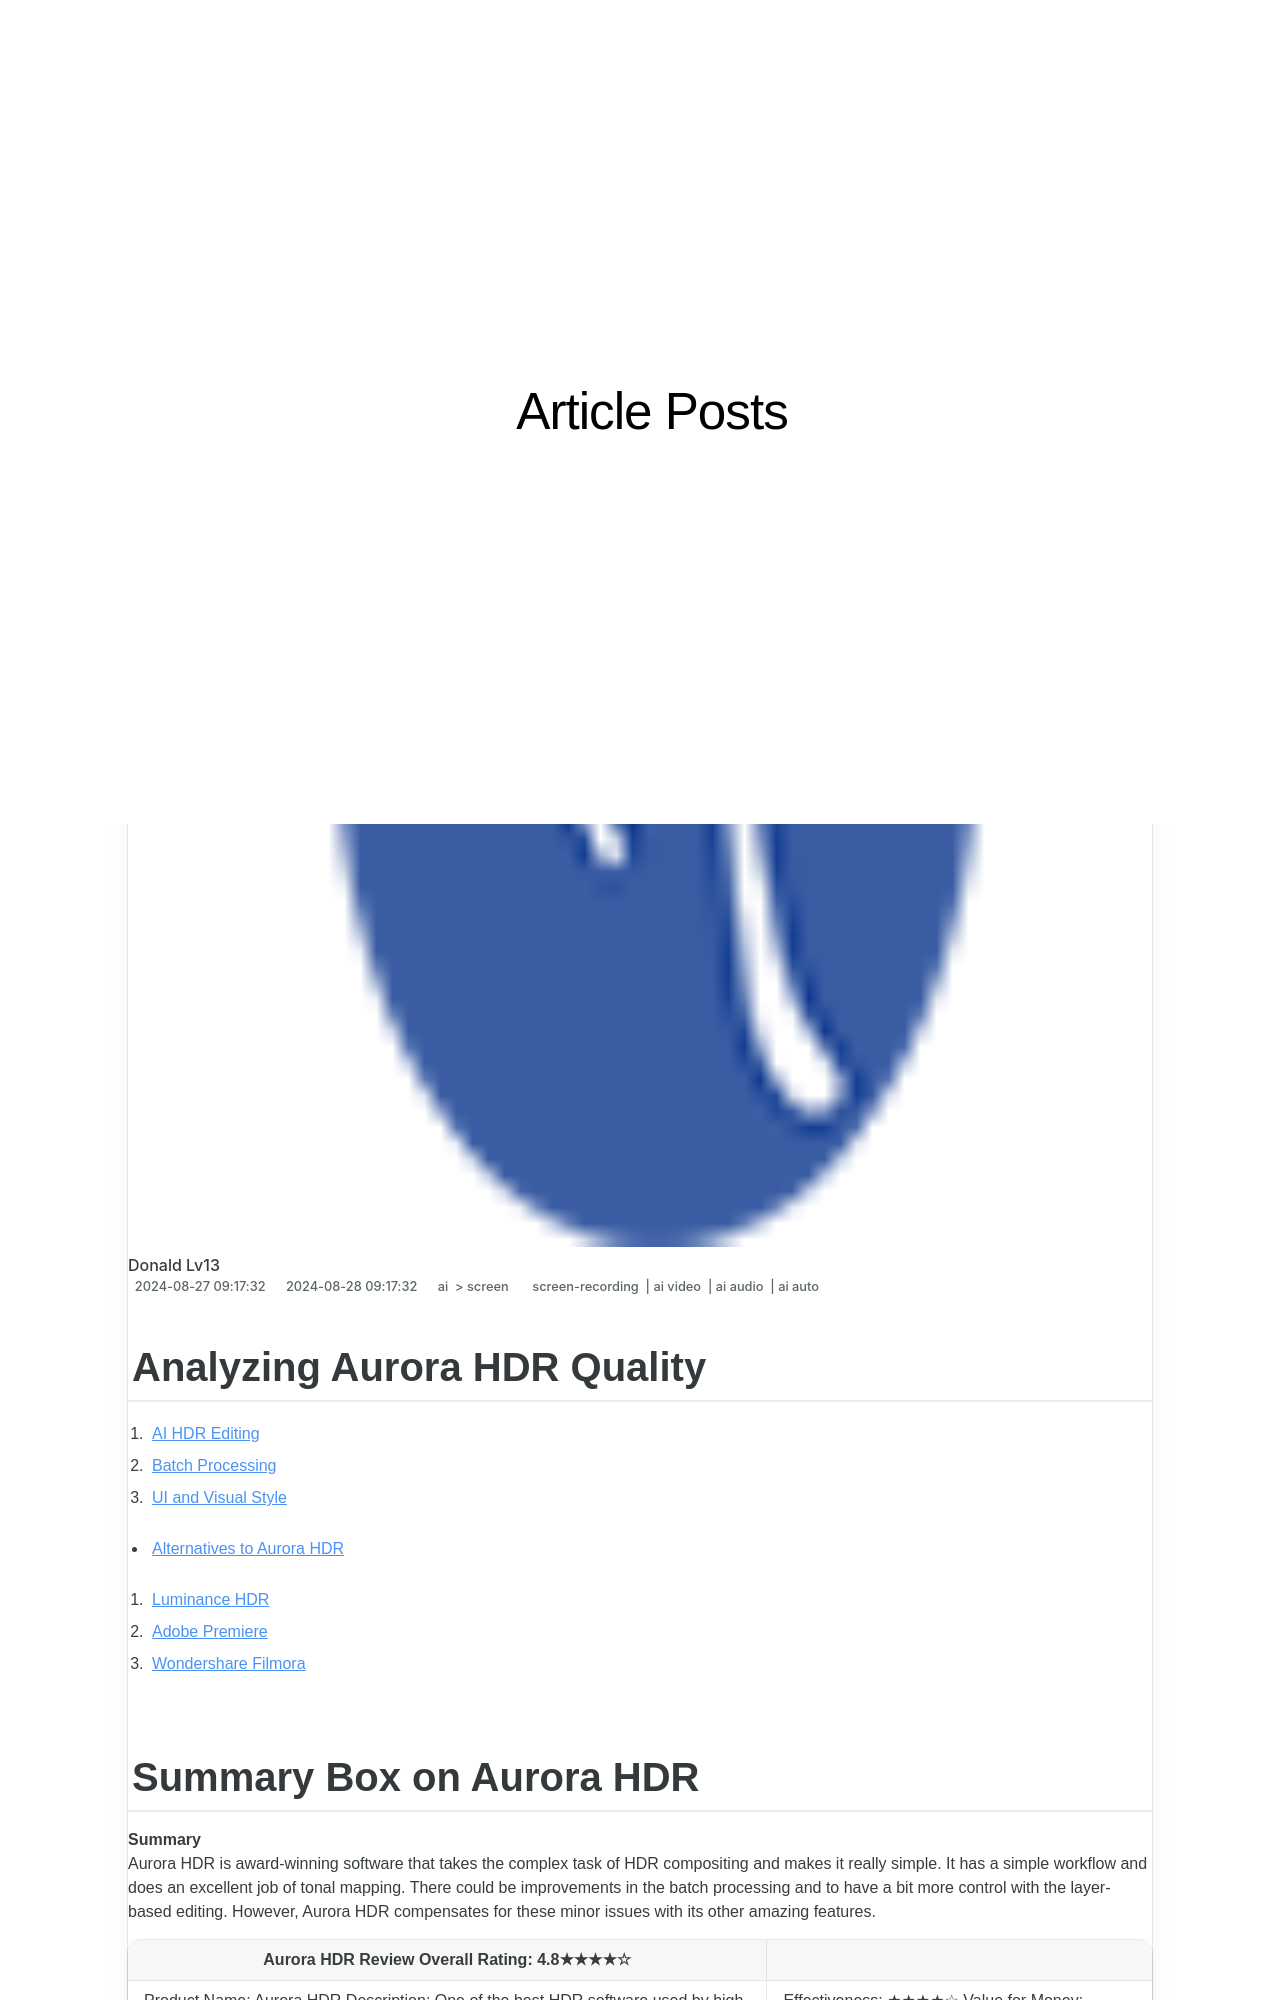

repository: techidaily/site-article-posts · page: 2024-approved-analyzing-aurora-hdr-quality/index.html · generator: jekyll

---
title: "\"2024 Approved  Analyzing Aurora HDR Quality\""
date: 2024-08-27T09:17:32.330Z
updated: 2024-08-28T09:17:32.330Z
tags: 
  - screen-recording
  - ai video
  - ai audio
  - ai auto
categories: 
  - ai
  - screen
description: "\"This Article Describes 2024 Approved: Analyzing Aurora HDR Quality\""
excerpt: "\"This Article Describes 2024 Approved: Analyzing Aurora HDR Quality\""
keywords: "Aurora HD Image Analysis,HDR Quality Assessment,Analyzing Aurora Imaging,HDR Night Sky Clarity,Evaluating Aurora Sharpness,HDR Light Patterns Study,Enhancing Aurora HD Quality"
thumbnail: https://thmb.techidaily.com/29cfc21c1254cb70322b91195c7081ab1c044155fd0a604dc9fcf1b208976460.jpg
---

## Analyzing Aurora HDR Quality

1. [AI HDR Editing](#part2-1)
2. [Batch Processing](#part2-2)
3. [UI and Visual Style](#part2-3)

* [Alternatives to Aurora HDR](#part3)  

1. [Luminance HDR](#part3-1)  
2. [Adobe Premiere](#part3-2)  
3. [Wondershare Filmora](#part3-3)
